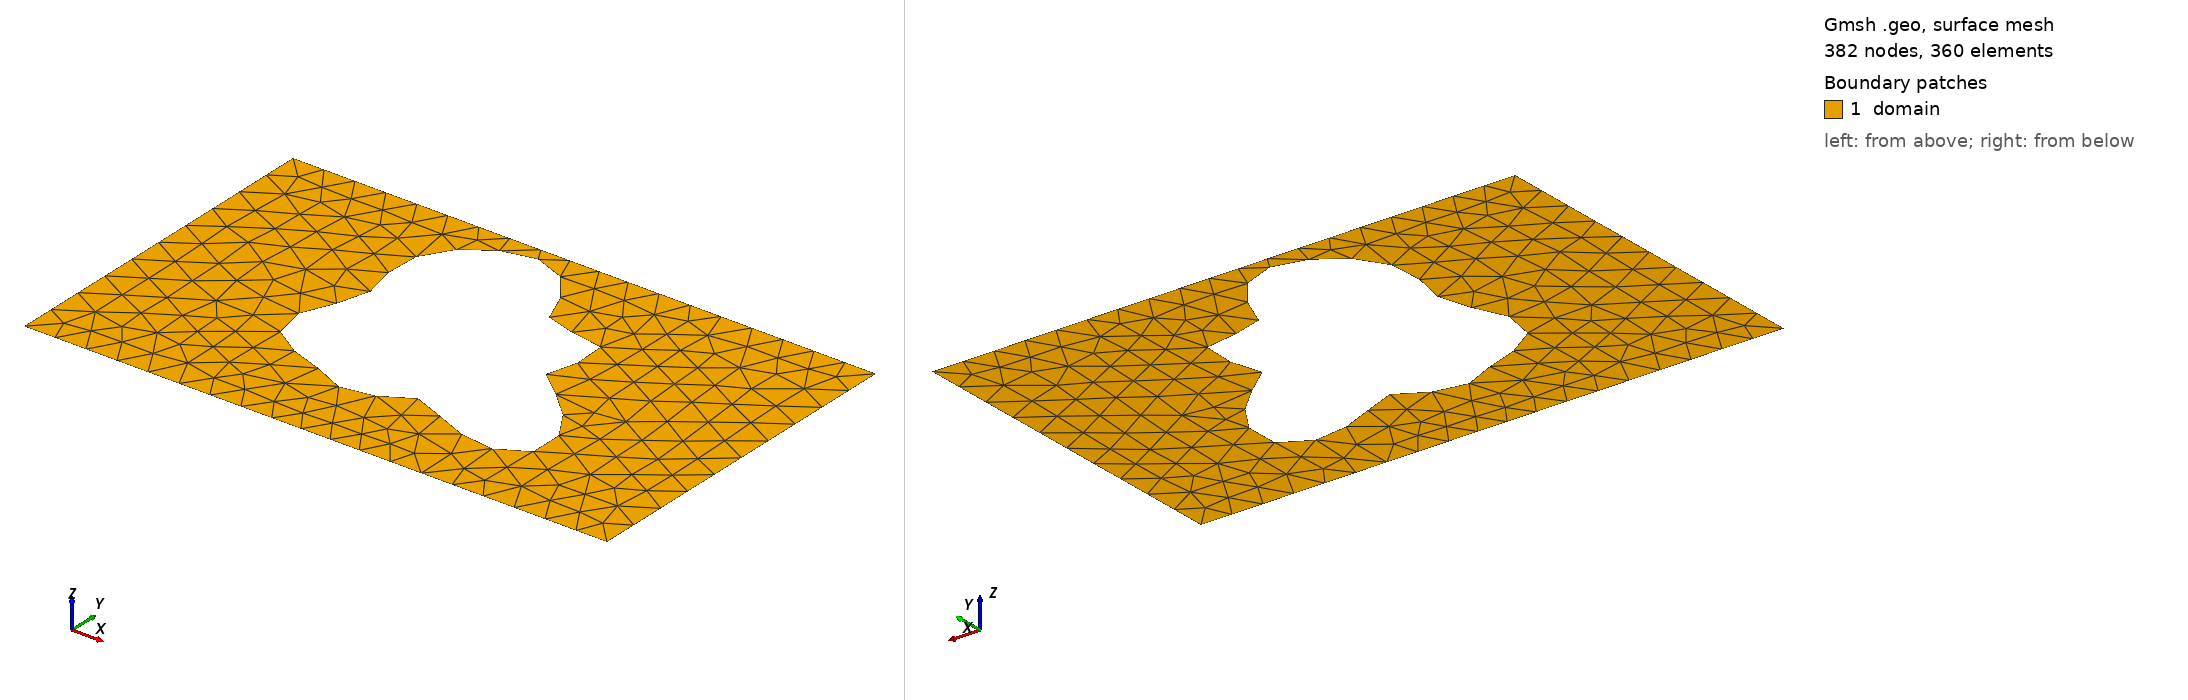

Gmsh geometry script, surface-meshed: 382 nodes, 360 surface elements. Boundary patches (legend numbers): 1 domain. Left view from above one corner, right view from below the opposite corner. Legend entries are the model's physical surfaces. The drawing asked Gmsh for element sizes between 1% and 20% of the model's largest extent; the script's own settings can give other sizes.

=== shape_67.geo (drawn) ===
SetFactory("OpenCASCADE");
lc = 0.060000;

Point(1) = {0.0000000000, -0.3000000000, 0, lc};
Point(2) = {0.4250000000, -0.3000000000, 0, lc};
Point(3) = {0.5750000000, -0.3000000000, 0, lc};
Point(4) = {1.0000000000, -0.3000000000, 0, lc};
Point(5) = {1.0000000000, 0.3000000000, 0, lc};
Point(6) = {0.5750000000, 0.3000000000, 0, lc};
Point(7) = {0.4250000000, 0.3000000000, 0, lc};
Point(8) = {0.0000000000, 0.3000000000, 0, lc};
Line(1) = {1, 2};
Line(2) = {2, 3};
Line(3) = {3, 4};
Line(4) = {4, 5};
Line(5) = {5, 6};
Line(6) = {6, 7};
Line(7) = {7, 8};
Line(8) = {8, 1};
Curve Loop(1) = {1, 2, 3, 4, 5, 6, 7, 8};
Point(9) = {0.6446178179, 0.0248854855, 0, lc};
Point(10) = {0.6410117099, 0.0304258506, 0, lc};
Point(11) = {0.6395329023, 0.0358669630, 0, lc};
Point(12) = {0.6399966875, 0.0414551854, 0, lc};
Point(13) = {0.6421115870, 0.0473937496, 0, lc};
Point(14) = {0.6455000325, 0.0538272414, 0, lc};
Point(15) = {0.6497236003, 0.0608309416, 0, lc};
Point(16) = {0.6543111365, 0.0684057270, 0, lc};
Point(17) = {0.6587879556, 0.0764788197, 0, lc};
Point(18) = {0.6627042614, 0.0849102565, 0, lc};
Point(19) = {0.6656610324, 0.0935045318, 0, lc};
Point(20) = {0.6673318135, 0.1020265081, 0, lc};
Point(21) = {0.6674791664, 0.1102203830, 0, lc};
Point(22) = {0.6659649041, 0.1178302976, 0, lc};
Point(23) = {0.6627536694, 0.1246210623, 0, lc};
Point(24) = {0.6579098647, 0.1303974838, 0, lc};
Point(25) = {0.6515883755, 0.1350208870, 0, lc};
Point(26) = {0.6440199282, 0.1384216422, 0, lc};
Point(27) = {0.6354922488, 0.1406067982, 0, lc};
Point(28) = {0.6263284285, 0.1416622836, 0, lc};
Point(29) = {0.6168640399, 0.1417495253, 0, lc};
Point(30) = {0.6074245723, 0.1410967331, 0, lc};
Point(31) = {0.5983046755, 0.1399854721, 0, lc};
Point(32) = {0.5897505171, 0.1387334737, 0, lc};
Point(33) = {0.5819462962, 0.1376748860, 0, lc};
Point(34) = {0.5750056242, 0.1371393349, 0, lc};
Point(35) = {0.5689681209, 0.1374312300, 0, lc};
Point(36) = {0.5638011940, 0.1388107149, 0, lc};
Point(37) = {0.5594066118, 0.1414775259, 0, lc};
Point(38) = {0.5556311607, 0.1455588015, 0, lc};
Point(39) = {0.5522804238, 0.1511015936, 0, lc};
Point(40) = {0.5491345425, 0.1580704908, 0, lc};
Point(41) = {0.5459647384, 0.1663504042, 0, lc};
Point(42) = {0.5425493804, 0.1757542083, 0, lc};
Point(43) = {0.5386884795, 0.1860346001, 0, lc};
Point(44) = {0.5342156689, 0.1968992691, 0, lc};
Point(45) = {0.5290069663, 0.2080282631, 0, lc};
Point(46) = {0.5229858938, 0.2190923217, 0, lc};
Point(47) = {0.5161248333, 0.2297709181, 0, lc};
Point(48) = {0.5084427892, 0.2397688188, 0, lc};
Point(49) = {0.5000000000, 0.2488301160, 0, lc};
Point(50) = {0.4908900612, 0.2567489106, 0, lc};
Point(51) = {0.4812303820, 0.2633760944, 0, lc};
Point(52) = {0.4711518841, 0.2686219861, 0, lc};
Point(53) = {0.4607888589, 0.2724548867, 0, lc};
Point(54) = {0.4502698334, 0.2748959161, 0, lc};
Point(55) = {0.4397101574, 0.2760107529, 0, lc};
Point(56) = {0.4292068394, 0.2758990988, 0, lc};
Point(57) = {0.4188359251, 0.2746828227, 0, lc};
Point(58) = {0.4086524723, 0.2724937939, 0, lc};
Point(59) = {0.3986929316, 0.2694623841, 0, lc};
Point(60) = {0.3889795221, 0.2657075186, 0, lc};
Point(61) = {0.3795260187, 0.2613289868, 0, lc};
Point(62) = {0.3703442411, 0.2564025018, 0, lc};
Point(63) = {0.3614504825, 0.2509777494, 0, lc};
Point(64) = {0.3528711292, 0.2450794014, 0, lc};
Point(65) = {0.3446468026, 0.2387108177, 0, lc};
Point(66) = {0.3368344992, 0.2318599366, 0, lc};
Point(67) = {0.3295073935, 0.2245066798, 0, lc};
Point(68) = {0.3227521916, 0.2166310843, 0, lc};
Point(69) = {0.3166641575, 0.2082213279, 0, lc};
Point(70) = {0.3113401635, 0.1992808445, 0, lc};
Point(71) = {0.3068703161, 0.1898338183, 0, lc};
Point(72) = {0.3033288662, 0.1799285059, 0, lc};
Point(73) = {0.3007652117, 0.1696380322, 0, lc};
Point(74) = {0.2991958323, 0.1590585407, 0, lc};
Point(75) = {0.2985979562, 0.1483048166, 0, lc};
Point(76) = {0.2989056513, 0.1375037319, 0, lc};
Point(77) = {0.3000088634, 0.1267860593, 0, lc};
Point(78) = {0.3017557026, 0.1162773584, 0, lc};
Point(79) = {0.3039580339, 0.1060887266, 0, lc};
Point(80) = {0.3064001579, 0.0963082380, 0, lc};
Point(81) = {0.3088501190, 0.0869938467, 0, lc};
Point(82) = {0.3110729493, 0.0781684244, 0, lc};
Point(83) = {0.3128449789, 0.0698174307, 0, lc};
Point(84) = {0.3139682272, 0.0618895058, 0, lc};
Point(85) = {0.3142838478, 0.0543000343, 0, lc};
Point(86) = {0.3136836329, 0.0469374807, 0, lc};
Point(87) = {0.3121186947, 0.0396720649, 0, lc};
Point(88) = {0.3096046208, 0.0323661403, 0, lc};
Point(89) = {0.3062226390, 0.0248854855, 0, lc};
Point(90) = {0.3021166023, 0.0171106256, 0, lc};
Point(91) = {0.2974858999, 0.0089472801, 0, lc};
Point(92) = {0.2925746961, 0.0003350829, 0, lc};
Point(93) = {0.2876581631, -0.0087461575, 0, lc};
Point(94) = {0.2830265996, -0.0182732073, 0, lc};
Point(95) = {0.2789684848, -0.0281794864, 0, lc};
Point(96) = {0.2757536036, -0.0383585392, 0, lc};
Point(97) = {0.2736173809, -0.0486706864, 0, lc};
Point(98) = {0.2727474822, -0.0589523946, 0, lc};
Point(99) = {0.2732735793, -0.0690276729, 0, lc};
Point(100) = {0.2752609565, -0.0787206327, 0, lc};
Point(101) = {0.2787083555, -0.0878682392, 0, lc};
Point(102) = {0.2835501579, -0.0963322504, 0, lc};
Point(103) = {0.2896626869, -0.1040093858, 0, lc};
Point(104) = {0.2968741210, -0.1108388877, 0, lc};
Point(105) = {0.3049772528, -0.1168068343, 0, lc};
Point(106) = {0.3137441291, -0.1219468037, 0, lc};
Point(107) = {0.3229414818, -0.1263367752, 0, lc};
Point(108) = {0.3323458175, -0.1300924468, 0, lc};
Point(109) = {0.3417570745, -0.1333574401, 0, lc};
Point(110) = {0.3510098819, -0.1362911162, 0, lc};
Point(111) = {0.3599816518, -0.1390549367, 0, lc};
Point(112) = {0.3685969921, -0.1417984354, 0, lc};
Point(113) = {0.3768282190, -0.1446459271, 0, lc};
Point(114) = {0.3846920591, -0.1476850433, 0, lc};
Point(115) = {0.3922429286, -0.1509580733, 0, lc};
Point(116) = {0.3995634458, -0.1544568867, 0, lc};
Point(117) = {0.4067530505, -0.1581219572, 0, lc};
Point(118) = {0.4139157458, -0.1618456969, 0, lc};
Point(119) = {0.4211480434, -0.1654799776, 0, lc};
Point(120) = {0.4285281704, -0.1688473859, 0, lc};
Point(121) = {0.4361074857, -0.1717554540, 0, lc};
Point(122) = {0.4439048675, -0.1740128514, 0, lc};
Point(123) = {0.4519045834, -0.1754463421, 0, lc};
Point(124) = {0.4600578605, -0.1759172096, 0, lc};
Point(125) = {0.4682880553, -0.1753358536, 0, lc};
Point(126) = {0.4764990126, -0.1736733541, 0, lc};
Point(127) = {0.4845859184, -0.1709689908, 0, lc};
Point(128) = {0.4924477163, -0.1673329696, 0, lc};
Point(129) = {0.5000000000, -0.1629439456, 0, lc};
Point(130) = {0.5071872130, -0.1580412997, 0, lc};
Point(131) = {0.5139930057, -0.1529125100, 0, lc};
Point(132) = {0.5204477086, -0.1478763325, 0, lc};
Point(133) = {0.5266320764, -0.1432628270, 0, lc};
Point(134) = {0.5326767297, -0.1393915284, 0, lc};
Point(135) = {0.5387570469, -0.1365492329, 0, lc};
Point(136) = {0.5450836110, -0.1349689412, 0, lc};
Point(137) = {0.5518886833, -0.1348114610, 0, lc};
Point(138) = {0.5594095061, -0.1361510272, 0, lc};
Point(139) = {0.5678695289, -0.1389660516, 0, lc};
Point(140) = {0.5774588665, -0.1431357847, 0, lc};
Point(141) = {0.5883154197, -0.1484432850, 0, lc};
Point(142) = {0.6005081119, -0.1545846621, 0, lc};
Point(143) = {0.6140236100, -0.1611841349, 0, lc};
Point(144) = {0.6287577048, -0.1678140375, 0, lc};
Point(145) = {0.6445122476, -0.1740185594, 0, lc};
Point(146) = {0.6609981799, -0.1793397322, 0, lc};
Point(147) = {0.6778447865, -0.1833440056, 0, lc};
Point(148) = {0.6946148722, -0.1856476972, 0, lc};
Point(149) = {0.7108251402, -0.1859396548, 0, lc};
Point(150) = {0.7259706650, -0.1839996486, 0, lc};
Point(151) = {0.7395520357, -0.1797112814, 0, lc};
Point(152) = {0.7511035175, -0.1730685662, 0, lc};
Point(153) = {0.7602204569, -0.1641757431, 0, lc};
Point(154) = {0.7665841582, -0.1532403543, 0, lc};
Point(155) = {0.7699825741, -0.1405600487, 0, lc};
Point(156) = {0.7703253875, -0.1265040056, 0, lc};
Point(157) = {0.7676523986, -0.1114902232, 0, lc};
Point(158) = {0.7621345380, -0.0959601918, 0, lc};
Point(159) = {0.7540672959, -0.0803526342, 0, lc};
Point(160) = {0.7438568398, -0.0650780523, 0, lc};
Point(161) = {0.7319995656, -0.0504957429, 0, lc};
Point(162) = {0.7190562568, -0.0368947685, 0, lc};
Point(163) = {0.7056223784, -0.0244800800, 0, lc};
Point(164) = {0.6922962928, -0.0133646254, 0, lc};
Point(165) = {0.6796473213, -0.0035678550, 0, lc};
Point(166) = {0.6681855934, 0.0049794087, 0, lc};
Point(167) = {0.6583355121, 0.0124242104, 0, lc};
Point(168) = {0.6504144330, 0.0189756863, 0, lc};
Spline(9) = {9, 10, 11, 12, 13, 14, 15, 16, 17, 18, 19, 20, 21, 22, 23, 24, 25, 26, 27, 28, 29, 30, 31, 32, 33, 34, 35, 36, 37, 38, 39, 40, 41, 42, 43, 44, 45, 46, 47, 48, 49, 50, 51, 52, 53, 54, 55, 56, 57, 58, 59, 60, 61, 62, 63, 64, 65, 66, 67, 68, 69, 70, 71, 72, 73, 74, 75, 76, 77, 78, 79, 80, 81, 82, 83, 84, 85, 86, 87, 88, 89, 90, 91, 92, 93, 94, 95, 96, 97, 98, 99, 100, 101, 102, 103, 104, 105, 106, 107, 108, 109, 110, 111, 112, 113, 114, 115, 116, 117, 118, 119, 120, 121, 122, 123, 124, 125, 126, 127, 128, 129, 130, 131, 132, 133, 134, 135, 136, 137, 138, 139, 140, 141, 142, 143, 144, 145, 146, 147, 148, 149, 150, 151, 152, 153, 154, 155, 156, 157, 158, 159, 160, 161, 162, 163, 164, 165, 166, 167, 168, 9};
Curve Loop(2) = {9};
Plane Surface(1) = {1, 2};

Physical Surface("domain")          = {1};
Physical Curve("contact_source")   = {8};
Physical Curve("contact_drain")    = {4};
Physical Curve("probe_A")          = {6};
Physical Curve("probe_B")          = {2};
Physical Curve("walls")            = {1, 3, 5, 7, 9};
